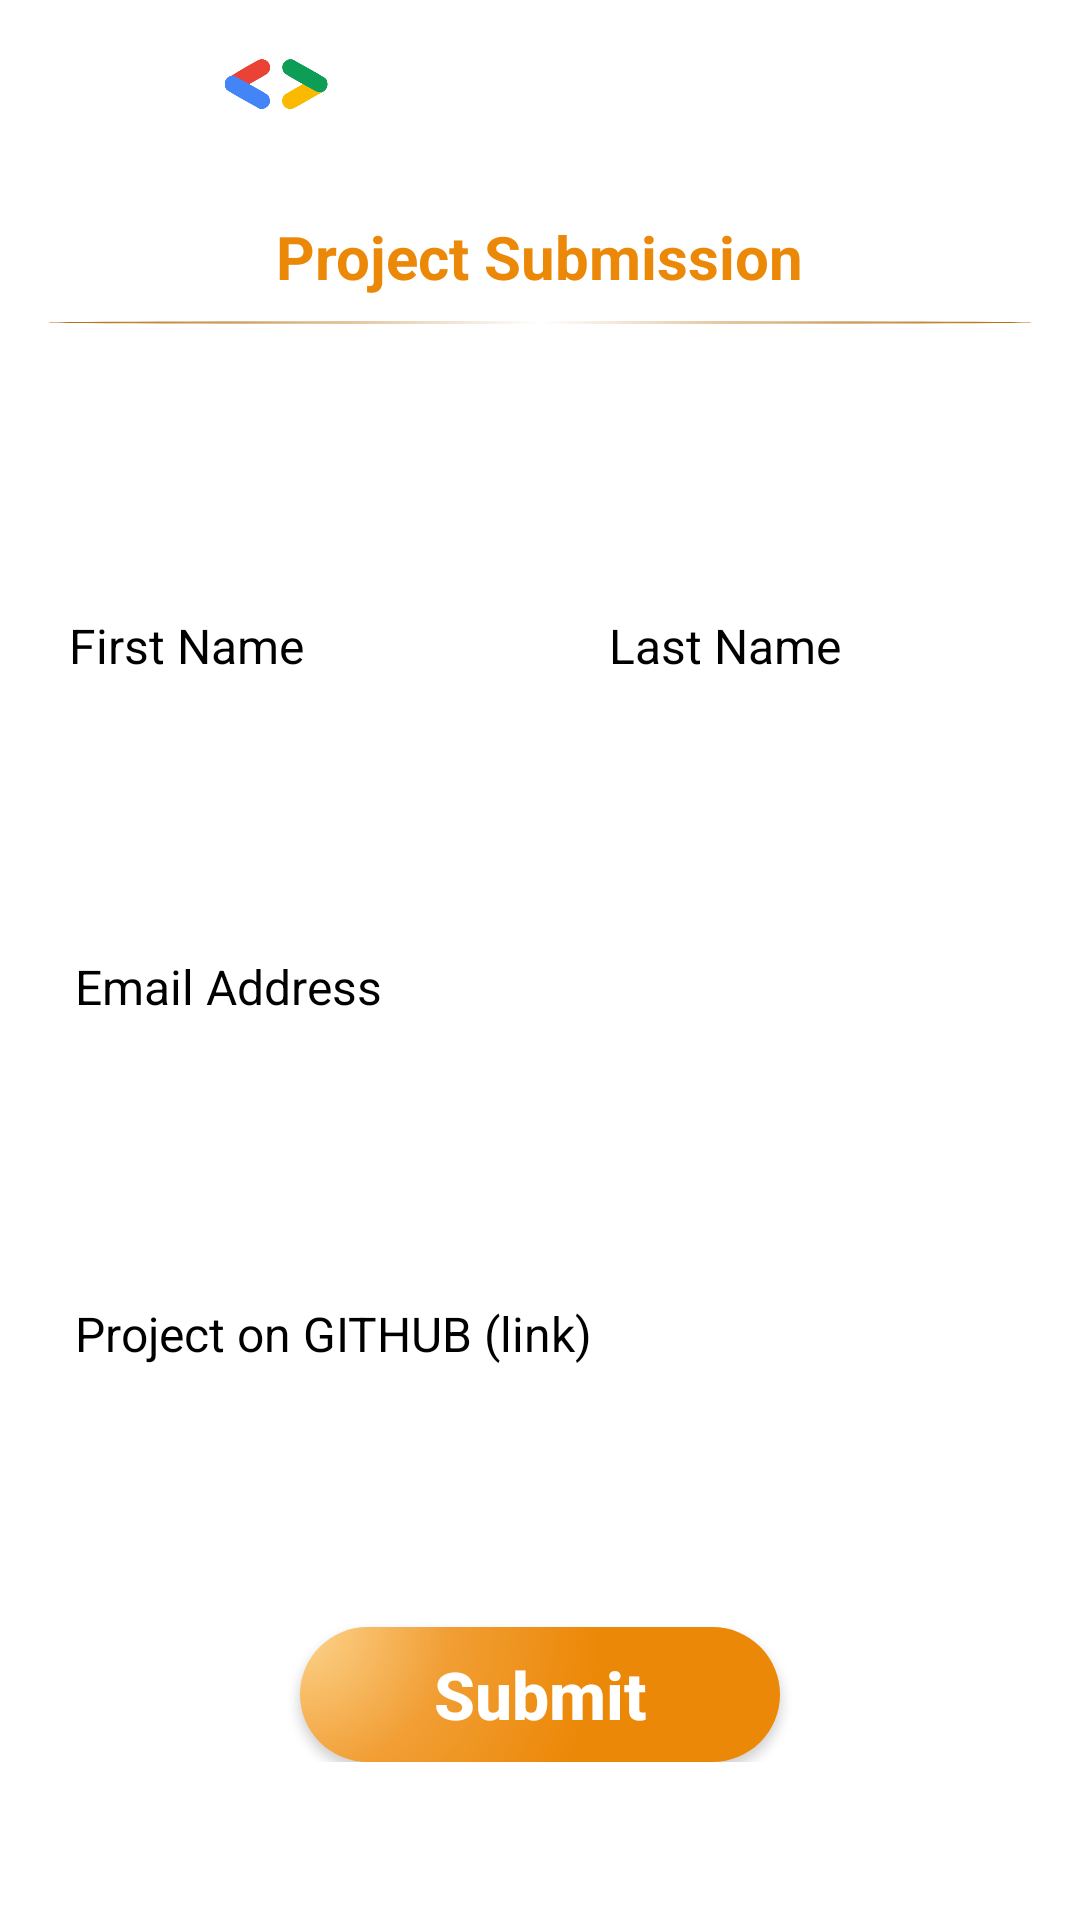

Android layout source for this screen:
<!-- AndroidManifest.xml: application theme MyAppTheme -->
<!-- res/layout/activity_submission.xml -->
<?xml version="1.0" encoding="utf-8"?>
<androidx.constraintlayout.widget.ConstraintLayout xmlns:android="http://schemas.android.com/apk/res/android"
    xmlns:app="http://schemas.android.com/apk/res-auto"
    xmlns:tools="http://schemas.android.com/tools"
    android:id="@+id/submit_activity_parent_layout"
    android:layout_width="match_parent"
    android:layout_height="match_parent"
    android:focusable="false"
    tools:context=".SubmissionActivity">


    <androidx.appcompat.widget.Toolbar
        android:id="@+id/toolbar"
        android:layout_width="match_parent"
        android:layout_height="?attr/actionBarSize"
        android:background="@color/transparent"
        android:minHeight="?attr/actionBarSize"
        android:theme="?attr/actionBarTheme"
        android:nextFocusDown="@+id/image_back_button"
        android:nextFocusRight="@+id/image_back_button"
        android:nextFocusLeft="@+id/submit_button"
        android:nextFocusUp= "@+id/submit_button"
        android:focusable="true"
        android:contentDescription="@string/toolbar_content_description"
        app:layout_constraintEnd_toEndOf="parent"
        app:layout_constraintStart_toStartOf="parent"
        app:layout_constraintTop_toTopOf="parent">

        <LinearLayout
            android:layout_width="match_parent"
            android:layout_height="match_parent"
            android:orientation="horizontal"
            android:focusable="false"
            android:weightSum="100">

            <ImageView
                android:id="@+id/image_back_button"
                android:layout_width="wrap_content"
                android:layout_height="wrap_content"
                android:layout_gravity="center_vertical"
                android:layout_weight="10"
                android:contentDescription="@string/image_back_button_content_description"
                android:paddingStart="0dp"
                android:paddingEnd="10dp"
                android:nextFocusDown="@+id/et_first_name"
                android:nextFocusRight="@+id/et_first_name"
                android:nextFocusLeft="@+id/submit_button"
                android:nextFocusUp= "@+id/submit_button"
                android:focusable="true"
                android:clickable="true"
                app:srcCompat="@drawable/white_ic_back_arrow" />

            <ImageView
                android:id="@+id/image_gads_logo"
                android:layout_width="30dp"
                android:layout_height="wrap_content"
                android:layout_gravity="center"
                android:layout_weight="10"
                android:contentDescription="@string/image_gads_logo_content_description"
                android:layout_marginStart="30dp"
                android:focusable="false"
                android:paddingStart="@dimen/image_gads_logo_padding"
                android:paddingTop="@dimen/image_gads_logo_padding"
                android:paddingEnd="0dp"
                android:paddingBottom="@dimen/image_gads_logo_padding"
                app:srcCompat="@drawable/gads_logo"/>

            <TextView
                android:id="@+id/tv_gads_name"
                android:layout_width="wrap_content"
                android:layout_height="wrap_content"
                android:layout_gravity="center"
                android:layout_marginStart="@dimen/leaderboard_activity_image_view_margin"
                android:layout_weight="80"
                android:focusable="false"
                android:text="@string/tv_gads_name_text"
                android:textColor="@color/white"
                android:textSize="@dimen/submit_activity_toolbar_text_view_text_size"
                 />

        </LinearLayout>
    </androidx.appcompat.widget.Toolbar>

    <TextView
        android:id="@+id/tv_project_submission"
        android:layout_width="wrap_content"
        android:layout_height="wrap_content"
        android:layout_marginTop="16dp"
        android:text="@string/tv_project_submission_text"
        android:textColor="@color/gads_brown"
        android:textSize="@dimen/text_project_submission_text_size"
        android:textStyle="bold"
        android:focusable="false"
        app:layout_constraintEnd_toEndOf="parent"
        app:layout_constraintStart_toStartOf="parent"
        app:layout_constraintTop_toBottomOf="@+id/toolbar" />

    <ImageView
        android:id="@+id/divider"
        android:layout_width="match_parent"
        android:layout_height="1dp"
        android:layout_marginStart="16dp"
        android:layout_marginTop="8dp"
        android:layout_marginEnd="16dp"
        android:contentDescription="@string/submission_activity_divider_image_content_description"
        android:focusable="false"
        android:background="@drawable/submit_activity_divider"
        app:layout_constraintEnd_toEndOf="parent"
        app:layout_constraintStart_toStartOf="parent"
        app:layout_constraintTop_toBottomOf="@+id/tv_project_submission" />


    <androidx.constraintlayout.widget.ConstraintLayout
        android:id="@+id/submission_fields_constraint_layout"
        android:layout_width="match_parent"
        android:layout_height="wrap_content"
        android:layout_marginStart="8dp"
        android:layout_marginTop="0dp"
        android:layout_marginEnd="8dp"
        android:focusable="false"
        app:layout_constraintBottom_toBottomOf="parent"
        app:layout_constraintEnd_toEndOf="parent"
        app:layout_constraintStart_toStartOf="parent"
        app:layout_constraintTop_toBottomOf="@+id/divider">

        <TextView
            android:id="@+id/et_error_text_view"
            android:layout_width="0dp"
            android:layout_height="wrap_content"
            android:text=""
            android:textColor="@color/gads_brown"
            android:textSize="12sp"
            android:nextFocusDown="@+id/et_first_name"
            android:nextFocusRight="@+id/et_first_name"
            android:nextFocusLeft="@+id/image_back_button"
            android:nextFocusUp= "@+id/image_back_button"
            android:focusable="true"
            app:layout_constraintEnd_toEndOf="parent"
            app:layout_constraintStart_toStartOf="parent"
            app:layout_constraintTop_toTopOf="parent" />


        <EditText
            android:id="@+id/et_first_name"
            android:layout_width="0dp"
            android:layout_height="wrap_content"
            android:layout_marginTop="12dp"
            android:layout_marginEnd="8dp"
            android:background="@drawable/edit_text_and_dialog_bg_shape"
            android:backgroundTint="@color/white"
            android:hint="@string/et_first_name_text"
            android:inputType="textPersonName"
            android:padding="@dimen/submit_activity_edit_text_padding_small"
            android:textColorHint="@color/colorPrimaryDark"
            android:textSize="@dimen/submit_activity_edit_text_text_size"
            app:layout_constraintEnd_toStartOf="@+id/guideline"
            app:layout_constraintStart_toStartOf="parent"
            app:layout_constraintTop_toBottomOf="@+id/et_error_text_view" />

        <EditText
            android:id="@+id/et_last_name"
            android:layout_width="0dp"
            android:layout_height="wrap_content"
            android:layout_marginStart="8dp"
            android:background="@drawable/edit_text_and_dialog_bg_shape"
            android:backgroundTint="@color/white"
            android:hint="@string/et_last_name_text"
            android:inputType="textPersonName"
            android:padding="@dimen/submit_activity_edit_text_padding_small"
            android:textColorHint="@color/colorPrimaryDark"
            android:textSize="@dimen/submit_activity_edit_text_text_size"
            app:layout_constraintEnd_toEndOf="parent"
            app:layout_constraintStart_toEndOf="@+id/guideline"
            app:layout_constraintTop_toTopOf="@+id/et_first_name" />

        <EditText
            android:id="@+id/et_email_address"
            android:layout_width="0dp"
            android:layout_height="wrap_content"
            android:layout_marginTop="60dp"
            android:background="@drawable/edit_text_and_dialog_bg_shape"
            android:backgroundTint="@color/white"
            android:hint="@string/et_email_address_text"
            android:inputType="textEmailAddress"
            android:padding="@dimen/submit_activity_edit_text_padding_big"
            android:textColorHint="@color/colorPrimaryDark"
            android:textSize="@dimen/submit_activity_edit_text_text_size"
            app:layout_constraintEnd_toEndOf="parent"
            app:layout_constraintStart_toStartOf="parent"
            app:layout_constraintTop_toBottomOf="@+id/et_first_name" />

        <EditText
            android:id="@+id/et_github_link"
            android:layout_width="0dp"
            android:layout_height="wrap_content"
            android:layout_marginTop="60dp"
            android:background="@drawable/edit_text_and_dialog_bg_shape"
            android:backgroundTint="@color/white"
            android:hint="@string/et_github_link_text"
            android:inputType="text"
            android:padding="@dimen/submit_activity_edit_text_padding_big"
            android:textColorHint="@color/colorPrimaryDark"
            android:textSize="@dimen/submit_activity_edit_text_text_size"
            android:nextFocusDown="@+id/submit_button"
            android:nextFocusRight="@+id/submit_button"
            app:layout_constraintEnd_toEndOf="parent"
            app:layout_constraintStart_toStartOf="parent"
            app:layout_constraintTop_toBottomOf="@+id/et_email_address" />

        <Button
            android:id="@+id/submit_button"
            android:layout_width="160dp"
            android:layout_height="45dp"
            android:layout_marginStart="8dp"
            android:layout_marginTop="70dp"
            android:layout_marginEnd="8dp"
            android:background="@drawable/submit_button_shape"
            android:text="@string/submit_button_text_description"
            android:textAllCaps="false"
            android:textColor="@color/white"
            android:textSize="@dimen/submit_activity_button_text_size"
            android:textStyle="bold"
            android:nextFocusDown="@+id/image_back_button"
            android:nextFocusRight="@+id/image_back_button"
            android:nextFocusLeft="@+id/et_github_link"
            android:nextFocusUp= "@+id/et_github_link"
            android:focusable="true"
            app:layout_constraintBottom_toBottomOf="parent"
            app:layout_constraintEnd_toEndOf="parent"
            app:layout_constraintStart_toStartOf="parent"
            app:layout_constraintTop_toBottomOf="@+id/et_github_link" />

        <androidx.constraintlayout.widget.Guideline
            android:id="@+id/guideline"
            android:layout_width="wrap_content"
            android:layout_height="wrap_content"
            android:orientation="vertical"
            android:focusable="false"
            android:visibility="gone"
            app:layout_constraintGuide_percent="0.5" />

    </androidx.constraintlayout.widget.ConstraintLayout>


    <FrameLayout
        android:id="@+id/submission_dialog_frame_layout"
        android:layout_width = "match_parent"
        android:layout_height="match_parent"
        android:fitsSystemWindows="true"
        app:layout_constraintBottom_toBottomOf="parent"
        app:layout_constraintEnd_toEndOf="parent"
        app:layout_constraintStart_toStartOf="parent"
        app:layout_constraintTop_toTopOf="parent">

    </FrameLayout>

</androidx.constraintlayout.widget.ConstraintLayout>
<!-- resources referenced by this layout -->
<resources>
  <color name="colorPrimaryDark">#000000</color>
  <color name="gads_brown">#ec8807</color>
  <color name="transparent">#00FFFFFF</color>
  <color name="white">#FFFFFF</color>
  <dimen name="image_gads_logo_padding">7dp</dimen>
  <dimen name="leaderboard_activity_image_view_margin">8dp</dimen>
  <dimen name="submit_activity_button_text_size">22sp</dimen>
  <dimen name="submit_activity_edit_text_padding_big">17dp</dimen>
  <dimen name="submit_activity_edit_text_padding_small">15dp</dimen>
  <dimen name="submit_activity_edit_text_text_size">16sp</dimen>
  <dimen name="submit_activity_toolbar_text_view_text_size">15sp</dimen>
  <dimen name="text_project_submission_text_size">20sp</dimen>
  <!-- drawable gads_logo: png bitmap (drawable, 22676 bytes) -->
  <!-- drawable submit_activity_divider (drawable) -->
  <?xml version="1.0" encoding="utf-8"?>
  <shape xmlns:android="http://schemas.android.com/apk/res/android"
      android:shape="oval">
      <corners android:radius="2dp"/>
      <gradient
          android:type="radial"
          android:gradientRadius="1000"
          android:startColor="@color/white"
          android:centerColor="@color/gads_darker_brown"
          android:endColor="@color/gads_darkest_brown"
          />
  </shape>
  <!-- drawable submit_button_shape (drawable) -->
  <?xml version="1.0" encoding="utf-8"?>
  <shape xmlns:android="http://schemas.android.com/apk/res/android"
      android:shape="rectangle">
      <corners android:radius="200dp"/>
      <gradient android:angle= "0"
          android:gradientRadius="300"
          android:centerX="0"
          android:centerY="0"
          android:type="radial"
          android:startColor="#FDD58F"
          android:centerColor="#F19E34"
          android:endColor="@color/gads_brown"/>
  </shape>
  <string name="et_email_address_text">Email Address</string>
  <string name="et_first_name_text">First Name</string>
  <string name="et_github_link_text">Project on GITHUB (link)</string>
  <string name="et_last_name_text">Last Name</string>
  <string name="image_back_button_content_description">Back Button</string>
  <string name="image_gads_logo_content_description">GADS Logo</string>
  <string name="submission_activity_divider_image_content_description">Image Bar</string>
  <string name="submit_button_text_description">Submit</string>
  <string name="toolbar_content_description">Toolbar</string>
  <string name="tv_gads_name_text">Google Africa\nDeveloper Scholarship</string>
  <string name="tv_project_submission_text">Project Submission</string>
  <style name="MyAppTheme" parent="Theme.AppCompat.Light.NoActionBar">
          
          <item name="colorPrimary">@color/colorPrimary</item>
          <item name="colorPrimaryDark">@color/colorPrimaryDark</item>
          <item name="colorAccent">@color/colorAccent</item>
          <item name="android:windowBackground">@drawable/background_image</item>
          <item name="android:windowLightStatusBar">false</item>
          <item name="android:statusBarColor">@color/transparent</item>
          <item name="android:navigationBarColor">@color/transparent</item>
  
      </style>
  <color name="gads_darker_brown">#B16604</color>
  <color name="gads_darkest_brown">#000000</color>
  <color name="colorPrimary">#333333</color>
  <color name="colorAccent">@color/gads_brown</color>
</resources>
